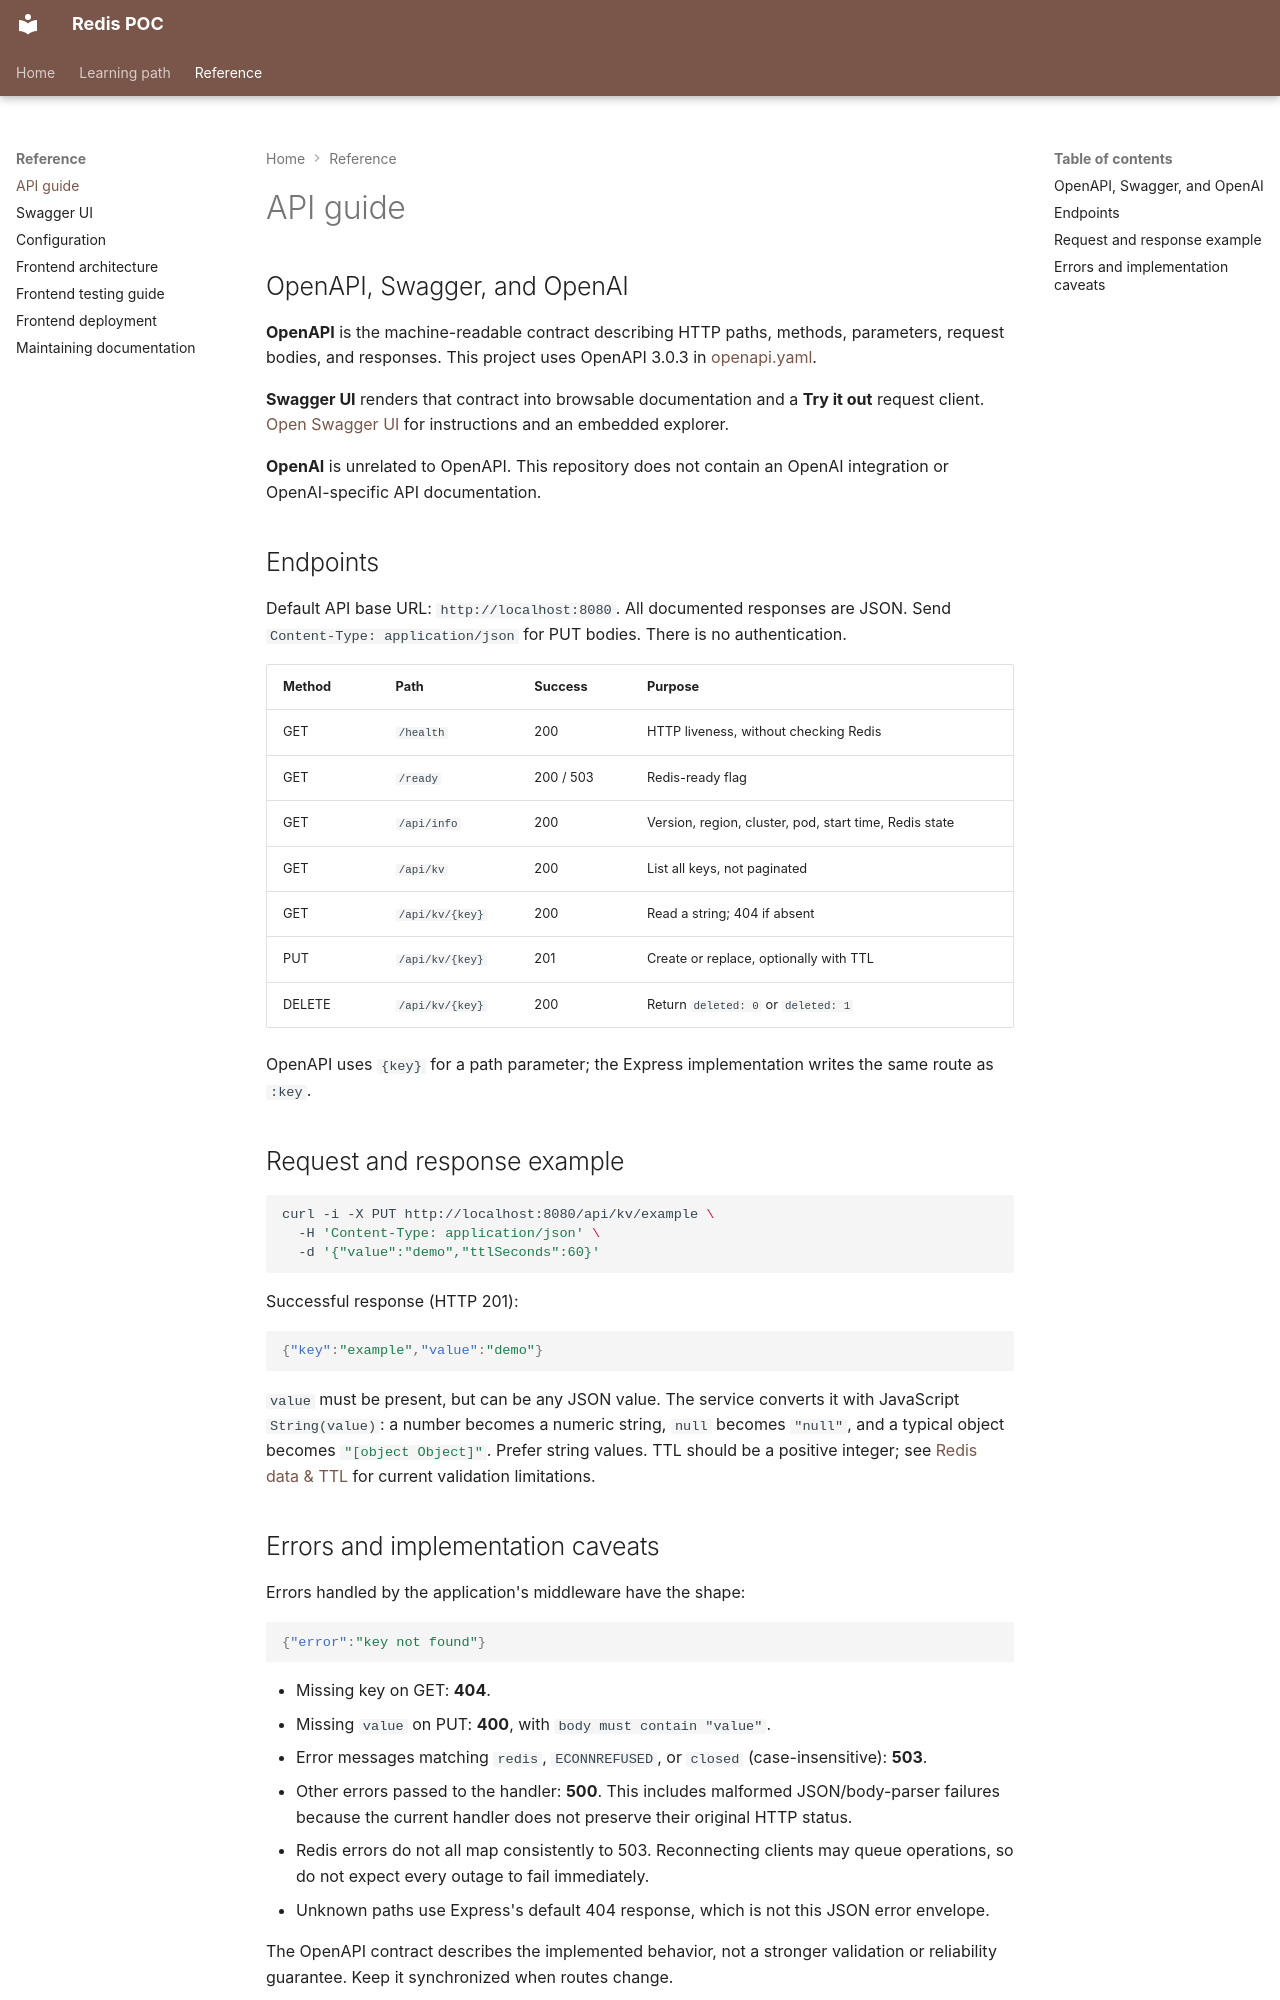

repository: nitinkc/redis · page: articles/api-guide/index.html · generator: mkdocs

# API guide

## OpenAPI, Swagger, and OpenAI

**OpenAPI** is the machine-readable contract describing HTTP paths, methods, parameters, request bodies, and responses. This project uses OpenAPI 3.0.3 in [openapi.yaml](../api/openapi.yaml).

**Swagger UI** renders that contract into browsable documentation and a **Try it out** request client. [Open Swagger UI](swagger.md) for instructions and an embedded explorer.

**OpenAI** is unrelated to OpenAPI. This repository does not contain an OpenAI integration or OpenAI-specific API documentation.

## Endpoints

Default API base URL: `http://localhost:8080`. All documented responses are JSON. Send `Content-Type: application/json` for PUT bodies. There is no authentication.

| Method | Path | Success | Purpose |
| --- | --- | --- | --- |
| GET | `/health` | 200 | HTTP liveness, without checking Redis |
| GET | `/ready` | 200 / 503 | Redis-ready flag |
| GET | `/api/info` | 200 | Version, region, cluster, pod, start time, Redis state |
| GET | `/api/kv` | 200 | List all keys, not paginated |
| GET | `/api/kv/{key}` | 200 | Read a string; 404 if absent |
| PUT | `/api/kv/{key}` | 201 | Create or replace, optionally with TTL |
| DELETE | `/api/kv/{key}` | 200 | Return `deleted: 0` or `deleted: 1` |

OpenAPI uses `{key}` for a path parameter; the Express implementation writes the same route as `:key`.

## Request and response example

```sh
curl -i -X PUT http://localhost:8080/api/kv/example \
  -H 'Content-Type: application/json' \
  -d '{"value":"demo","ttlSeconds":60}'
```

Successful response (HTTP 201):

```json
{"key":"example","value":"demo"}
```

`value` must be present, but can be any JSON value. The service converts it with JavaScript `String(value)`: a number becomes a numeric string, `null` becomes `"null"`, and a typical object becomes `"[object Object]"`. Prefer string values. TTL should be a positive integer; see [Redis data & TTL](04-redis-data.md) for current validation limitations.
